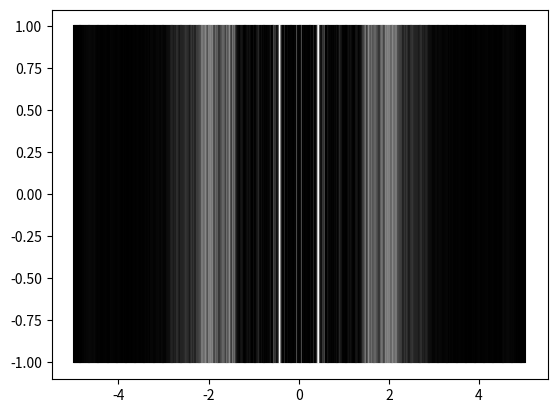

Write the Python code that produced this figure.
import numpy as np
import matplotlib.pyplot as plt
from math import pi 
holes = 100
ly= 4*10**(-7)
w=(2*pi*3*10**8)/ly
k=2*pi/ly
a=1
l=0.4
h=0.02
step = 0.02
xmin = -5
xmax = 5
x=xmin
c=3*10**8
T = 2*pi/w
t = T/50
f=0
xs = []
X = xmin
el1=[]
el2 = []
xn = np.array([])


while X<=xmax:
    xn = np.append(xn, X)
    X+=step
rl1 = []
rl2 = []

for i in range(holes):
            rl1.append((l**2 + (xn-(h+0.005*i))**2)**0.5)
            rl2.append((l**2+(xn+(h+0.005*i))**2)**0.5)
#rl1 = [(l**2 + (xn-h)**2)**0.5]
# print(holes)
rl = rl1 + rl2

'''for i in rl1:
    for j in range(len(i)):
           #el1[len(i)].append(np.sin(k*i[j]-w*t)/i[j])
           print(i[j])'''

rls = []
for r in rl :
    rls.append(np.sin(k*r-w*t)/r)
rls = np.array(rls)
lts = np.sum(rls, axis=0)
lts = lts**2

print('calc finished')
xx = xmin
for light_level in lts :
    xx += step
    plt.plot([xx, xx], [-1, 1], color=(light_level/max(lts), light_level/max(lts), light_level/max(lts)))
plt.show()


'''for i in r2:
       e2 = a*np.sin(k*i-w*t)/i'''